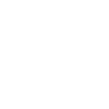
t = 0.00 s
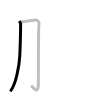
t = 1.25 s
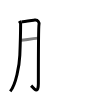
t = 2.50 s
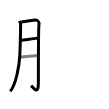
t = 3.50 s
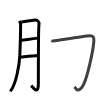
t = 4.75 s
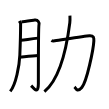
t = 6.00 s

The animated SVG that drew these frames (rendered in a browser with its animation timeline set to each time). Animation: 6 SMIL elements (animate=6); one cycle of 6.00 s.

<svg width="109px" height="109px" viewBox="0 0 px 109px" xmlns="http://www.w3.org/2000/svg" xmlns:xlink="http://www.w3.org/1999/xlink" xml:space="preserve" version="1.1"  baseProfile="full">
<path d="M19.33,20.98c0.64,0.93,1.28,1.83,1.28,2.79c0,10.23-0.7,29.35-0.79,31.44c-0.43,9.99-3.83,29.43-9.57,36.17" style="fill:none;stroke:black;stroke-width:3;opacity:0">
  <animate attributeType="CSS" attributeName="opacity" from="0" to="1" begin="0s" dur="1s" repeatCount="Indefinite" fill="freeze" />
</path>
<path d="M21.39,21.91c2.55-0.23,11.47-1.65,13.37-1.91c3.4-0.46,4.68,3.02,4.25,4.41c-0.41,1.34-0.64,40.27-0.64,59.09c0,12.08-5.11,4.18-7.23,2.09" style="fill:none;stroke:black;stroke-width:3;opacity:0">
  <animate attributeType="CSS" attributeName="opacity" from="0" to="1" begin="1s" dur="1s" repeatCount="Indefinite" fill="freeze" />
</path>
<path d="M20.89,40.3c4.36-0.3,9.48-1.48,17.14-2.18" style="fill:none;stroke:black;stroke-width:3;opacity:0">
  <animate attributeType="CSS" attributeName="opacity" from="0" to="1" begin="2s" dur="1s" repeatCount="Indefinite" fill="freeze" />
</path>
<path d="M20.03,57.15c6.22-0.65,12.47-1.4,18.07-1.75" style="fill:none;stroke:black;stroke-width:3;opacity:0">
  <animate attributeType="CSS" attributeName="opacity" from="0" to="1" begin="3s" dur="1s" repeatCount="Indefinite" fill="freeze" />
</path>
<path d="M51.41,40.47c1.07,0.68,2.4,0.51,3.36,0.36c8.98-1.33,30.43-4.84,34.71-5.09c4.27-0.24,4.52,2.03,4.37,5.19c-0.4,8.34-7,40.72-12.05,46.59c-4.88,5.67-6.23,0.31-7.34-0.68" style="fill:none;stroke:black;stroke-width:3;opacity:0">
  <animate attributeType="CSS" attributeName="opacity" from="0" to="1" begin="4s" dur="1s" repeatCount="Indefinite" fill="freeze" />
</path>
<path d="M69.93,15.68c0.07,1.79,0.18,4.63-0.14,7.19c-2.38,18.97-8.04,54.39-25.4,68.79" style="fill:none;stroke:black;stroke-width:3;opacity:0">
  <animate attributeType="CSS" attributeName="opacity" from="0" to="1" begin="5s" dur="1s" repeatCount="Indefinite" fill="freeze" />
</path>
</svg>
